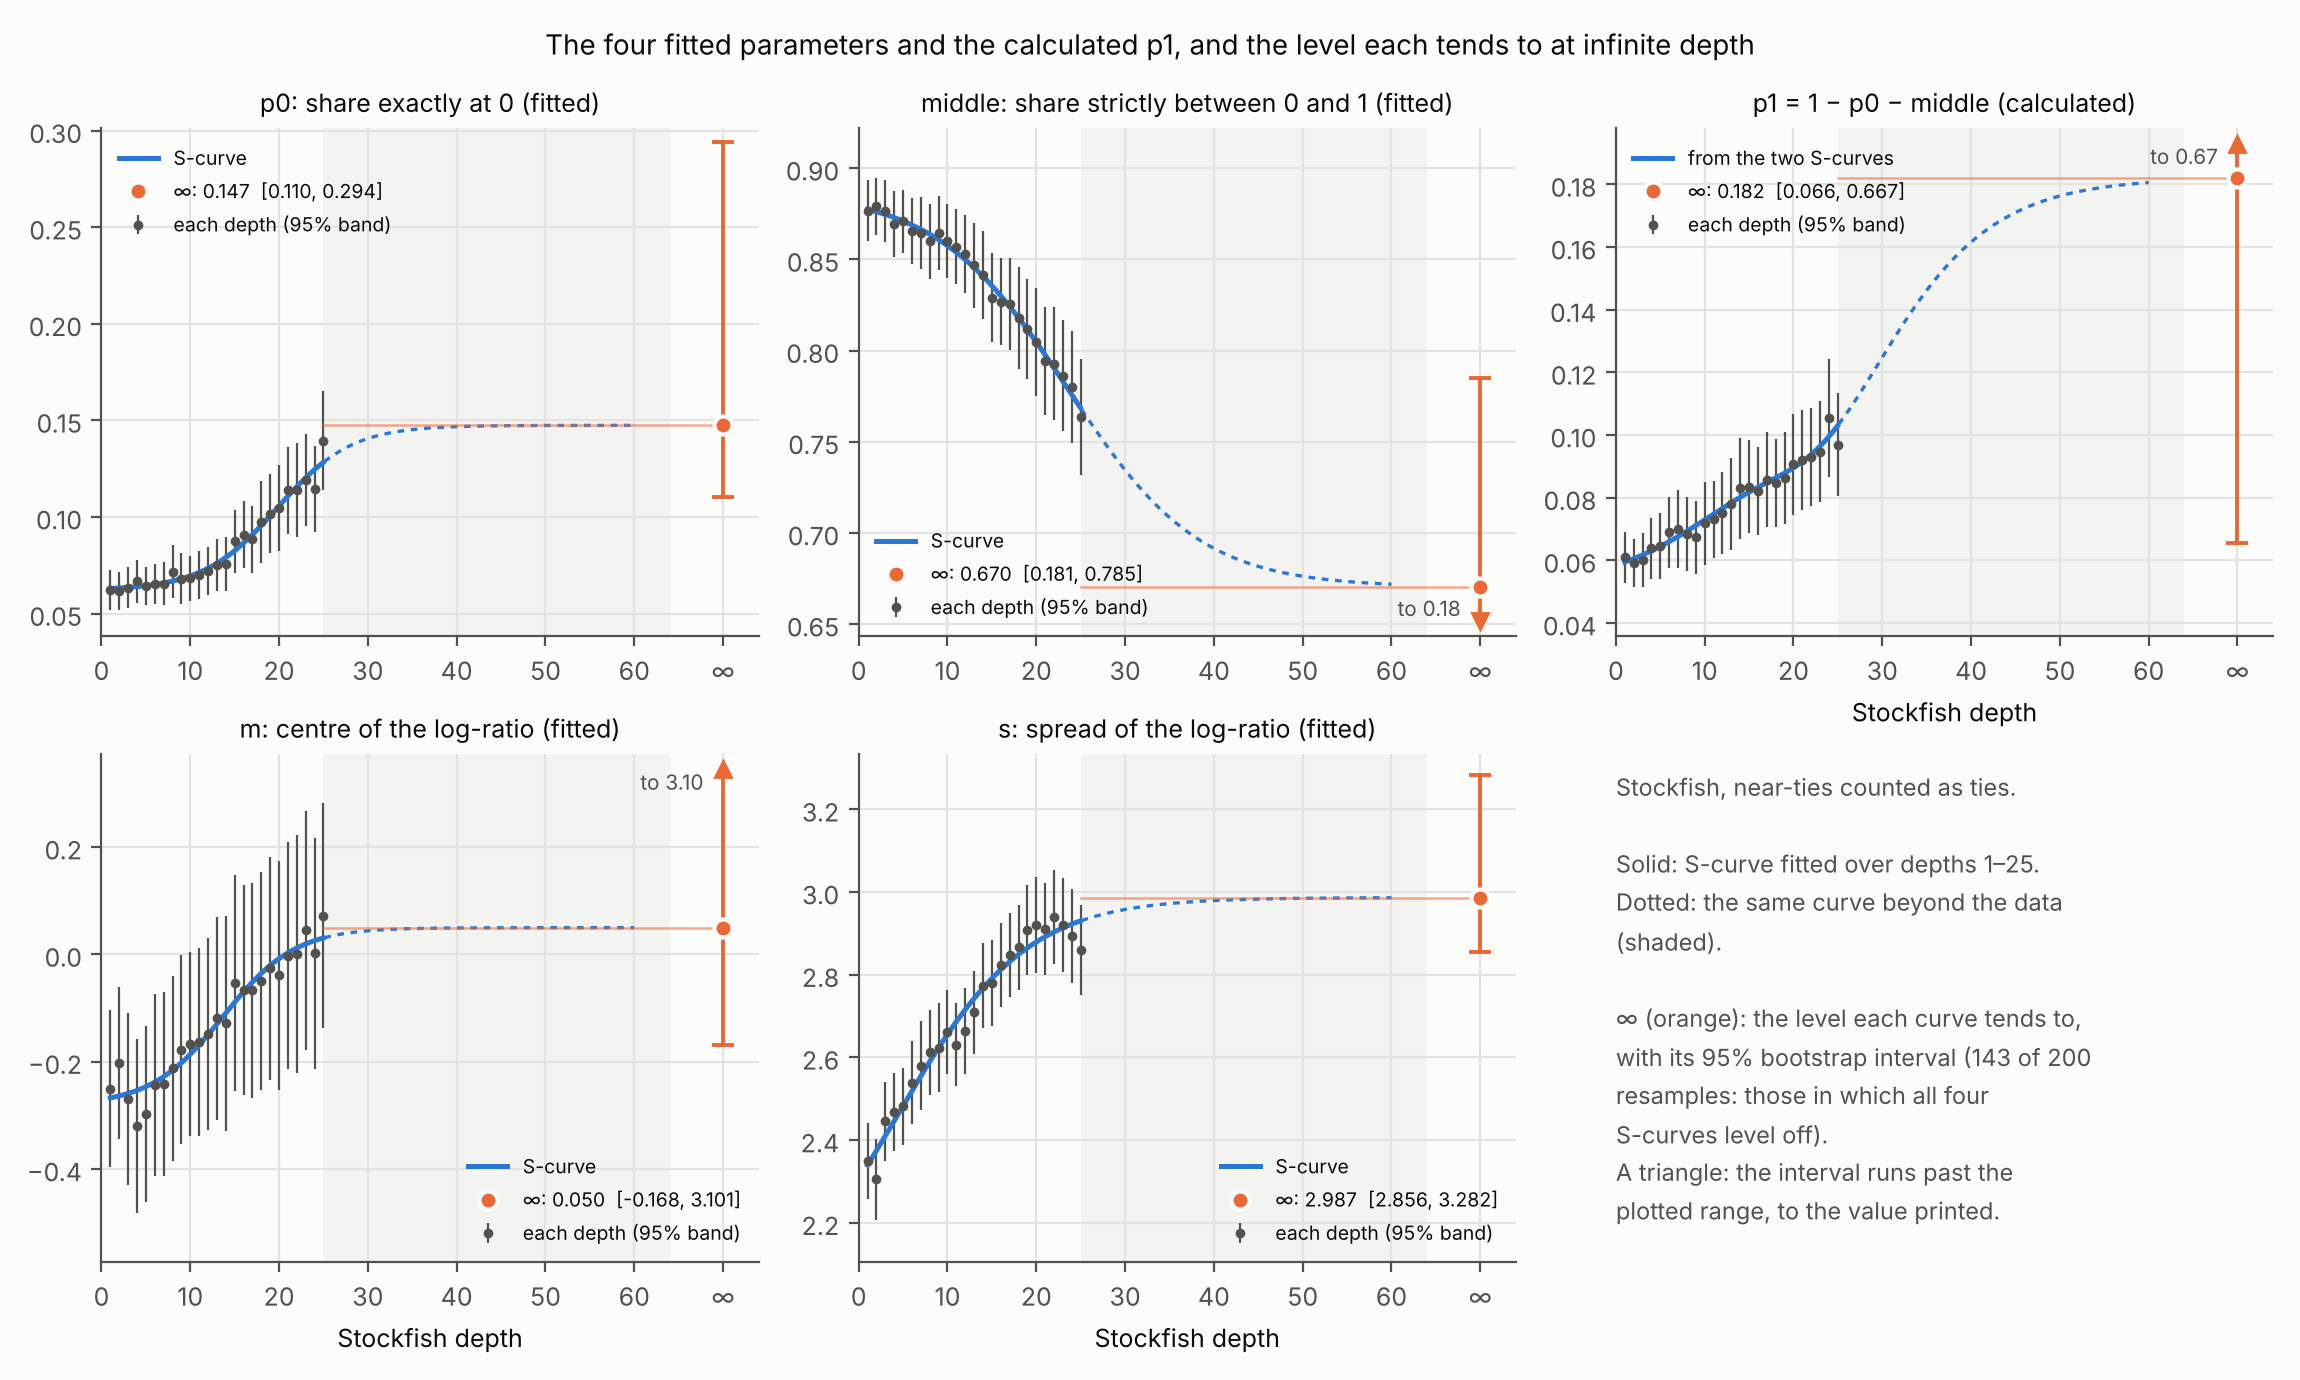

Source data for this figure (header and first rows):
version, parameter, fitted_or_calculated, value_at_depth_25, value_at_infinite_depth, lo95, hi95, share_of_resamples_with_all_four_levelli…, levels_off
near-ties, p0, fitted, 0.1395, 0.1475, 0.1102, 0.2944, 0.715, True
near-ties, middle, fitted, 0.7635, 0.6704, 0.1805, 0.7852, 0.715, True
near-ties, p1, calculated, 0.097, 0.1822, 0.0657, 0.6668, 0.715, 
near-ties, m, fitted, 0.0719, 0.05, -0.1685, 3.101, 0.715, True
near-ties, s, fitted, 2.861, 2.987, 2.856, 3.282, 0.715, True
measured, p0, fitted, 0.1375, 0.1572, 0.1115, 0.23, 0.44, True
measured, middle, fitted, 0.7691, 0.0, 0.0933, 0.7836, 0.44, False
measured, p1, calculated, 0.0934, 0.8428, 0.0974, 0.6945, 0.44, 
measured, m, fitted, 0.1084, 0.1249, -0.0836, 0.5262, 0.44, True
measured, s, fitted, 3.051, 3.23, 3.02, 5.817, 0.44, True
perfect play, Stockfish's depth-25 verdi…, share at e = 0, benchmark, , 0.5623, 0.5157, 0.6052, , 
perfect play, Stockfish's depth-25 verdi…, share at e = 1/2, benchmark, , 0.0502, 0.0341, 0.0671, , 
perfect play, Stockfish's depth-25 verdi…, share at e = 1, benchmark, , 0.3875, 0.3473, 0.4322, , 
